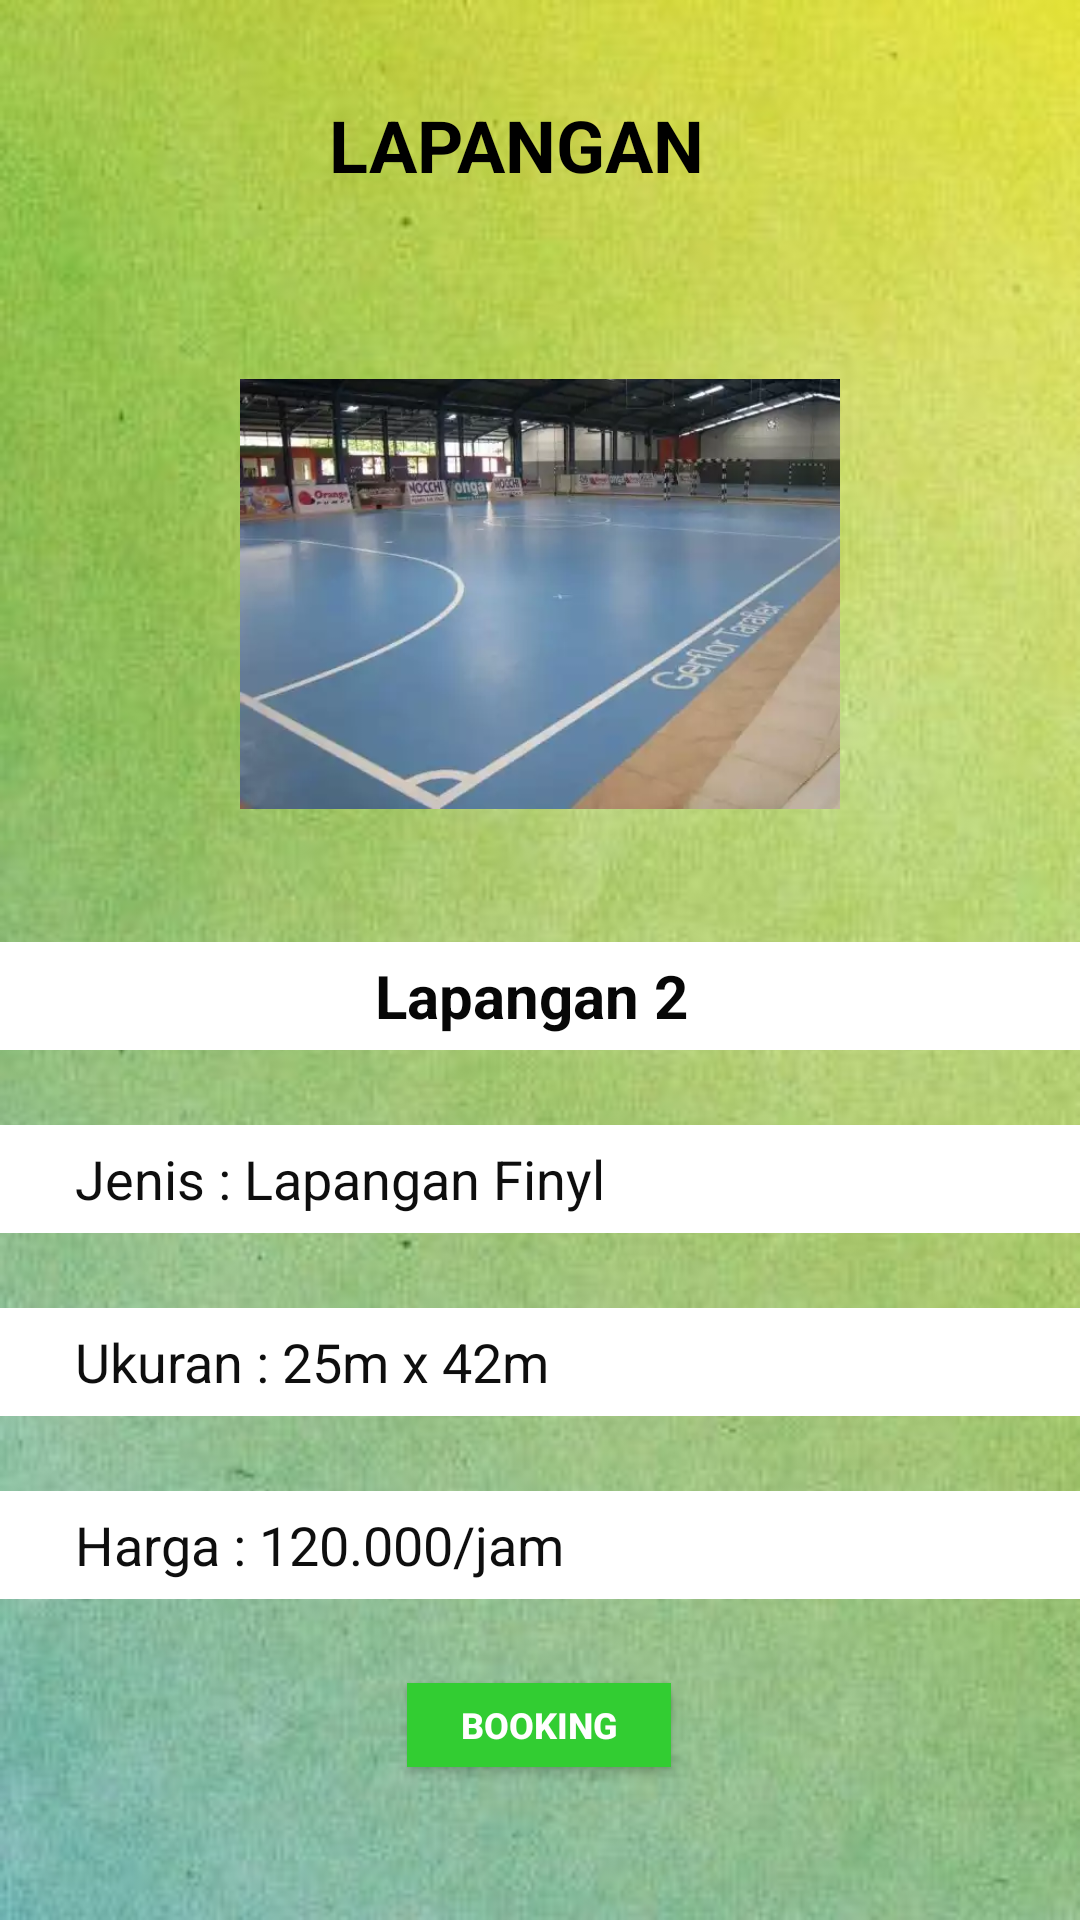

Here is an Android app screen rendered from its layout file. Give the layout XML and the strings, colors and styles it references.
<!-- AndroidManifest.xml: application theme AppTheme -->
<!-- res/layout/activity_detail_lapangan2.xml -->
<?xml version="1.0" encoding="utf-8"?>
<android.support.constraint.ConstraintLayout xmlns:android="http://schemas.android.com/apk/res/android"
    xmlns:app="http://schemas.android.com/apk/res-auto"
    xmlns:tools="http://schemas.android.com/tools"
    android:layout_width="match_parent"
    android:layout_height="match_parent"
    android:background="@drawable/bg8"
    tools:context=".DetailLapangan2">

    <ImageView
        android:id="@+id/imageView"
        android:layout_width="200dp"
        android:layout_height="200dp"
        android:layout_gravity="center_horizontal"
        android:layout_margin="16dp"
        android:layout_marginStart="105dp"
        android:layout_marginEnd="195dp"
        android:layout_marginBottom="16dp"
        android:src="@drawable/lapangan2"
        app:layout_constraintBottom_toTopOf="@+id/linearLayout"
        app:layout_constraintEnd_toEndOf="parent"
        app:layout_constraintStart_toStartOf="parent"
        app:layout_constraintTop_toBottomOf="@+id/textView" />

    <TextView
        android:id="@+id/textView"
        android:layout_width="158dp"
        android:layout_height="50dp"
        android:layout_marginStart="135dp"
        android:layout_marginTop="32dp"
        android:layout_marginEnd="118dp"
        android:text="LAPANGAN"
        android:textColor="@color/colorAccent"
        android:textSize="24sp"
        android:textStyle="bold"
        app:layout_constraintBottom_toTopOf="@+id/imageView"
        app:layout_constraintEnd_toEndOf="parent"
        app:layout_constraintStart_toStartOf="parent"
        app:layout_constraintTop_toTopOf="parent" />

    <LinearLayout
        android:id="@+id/linearLayout"
        android:layout_width="360dp"
        android:layout_height="wrap_content"
        android:layout_gravity="center"
        android:layout_marginStart="16dp"
        android:layout_marginTop="16dp"
        android:layout_marginEnd="16dp"
        android:layout_marginBottom="47dp"
        android:orientation="vertical"
        app:layout_constraintBottom_toTopOf="@+id/btn_boking1"
        app:layout_constraintEnd_toEndOf="parent"
        app:layout_constraintStart_toStartOf="parent"
        app:layout_constraintTop_toBottomOf="@+id/imageView">

        <LinearLayout
            android:layout_width="match_parent"
            android:layout_height="36dp"
            android:background="#FFFF"
            android:orientation="horizontal"
            android:paddingLeft="25dp">

            <TextView
                android:layout_width="wrap_content"
                android:layout_height="wrap_content"
                android:layout_gravity="center_vertical"
                android:paddingLeft="100dp"
                android:text="Lapangan 2"
                android:textAlignment="center"
                android:textColor="#070707"
                android:textSize="20dp"
                android:textStyle="bold" />
        </LinearLayout>

        <LinearLayout
            android:layout_width="match_parent"
            android:layout_height="36dp"
            android:layout_marginTop="25dp"
            android:background="#FFFF"
            android:orientation="horizontal"
            android:paddingLeft="25dp">

            <TextView
                android:layout_width="wrap_content"
                android:layout_height="wrap_content"
                android:layout_gravity="center_vertical"
                android:text="Jenis : Lapangan Finyl"
                android:textColor="#0E0E0E"
                android:textSize="18dp" />
        </LinearLayout>

        <LinearLayout
            android:layout_width="match_parent"
            android:layout_height="36dp"
            android:layout_marginTop="25dp"
            android:background="#FFFF"
            android:orientation="horizontal"
            android:paddingLeft="25dp">

            <TextView
                android:layout_width="wrap_content"
                android:layout_height="wrap_content"
                android:layout_gravity="center_vertical"
                android:text="Ukuran : 25m x 42m "
                android:textColor="#0E0E0E"
                android:textSize="18dp" />
        </LinearLayout>

        <LinearLayout
            android:layout_width="match_parent"
            android:layout_height="36dp"
            android:layout_marginTop="25dp"
            android:background="#FFFF"
            android:orientation="horizontal"
            android:paddingLeft="25dp">

            <TextView
                android:layout_width="wrap_content"
                android:layout_height="wrap_content"
                android:layout_gravity="center_vertical"
                android:text="Harga : 120.000/jam"
                android:textColor="#0E0E0E"
                android:textSize="18dp" />
        </LinearLayout>
    </LinearLayout>

    <Button
        android:id="@+id/btn_boking2"
        android:layout_width="wrap_content"
        android:layout_height="28dp"
        android:layout_marginStart="161dp"
        android:layout_marginTop="122dp"
        android:layout_marginEnd="162dp"
        android:layout_marginBottom="145dp"
        android:background="@color/colorGreen"
        android:onClick="goToAnActivity2"
        android:text="BOOKING"
        android:textAlignment="center"
        android:textColor="#FFFEFE"
        android:textSize="12dp"
        android:textStyle="bold"
        app:layout_constraintBottom_toBottomOf="parent"
        app:layout_constraintEnd_toEndOf="parent"
        app:layout_constraintStart_toStartOf="parent"
        app:layout_constraintTop_toBottomOf="@+id/linearLayout" />
</android.support.constraint.ConstraintLayout>
<!-- resources referenced by this layout -->
<resources>
  <color name="colorAccent">#000000</color>
  <color name="colorGreen">#32CD32</color>
  
  
      // TODO: 22/02/18
  <!-- drawable bg8: jpg bitmap (drawable, 24095 bytes) -->
  <!-- drawable lapangan2: webp bitmap (drawable, 12144 bytes) -->
  <style name="AppTheme" parent="Theme.AppCompat.Light.DarkActionBar">
          
          <item name="colorPrimary">@color/colorGreen</item>
          <item name="colorPrimaryDark">@color/colorPrimaryDark</item>
          <item name="colorAccent">@color/colorAccent</item>
      </style>
  <color name="colorPrimaryDark">#455a64</color>
</resources>
